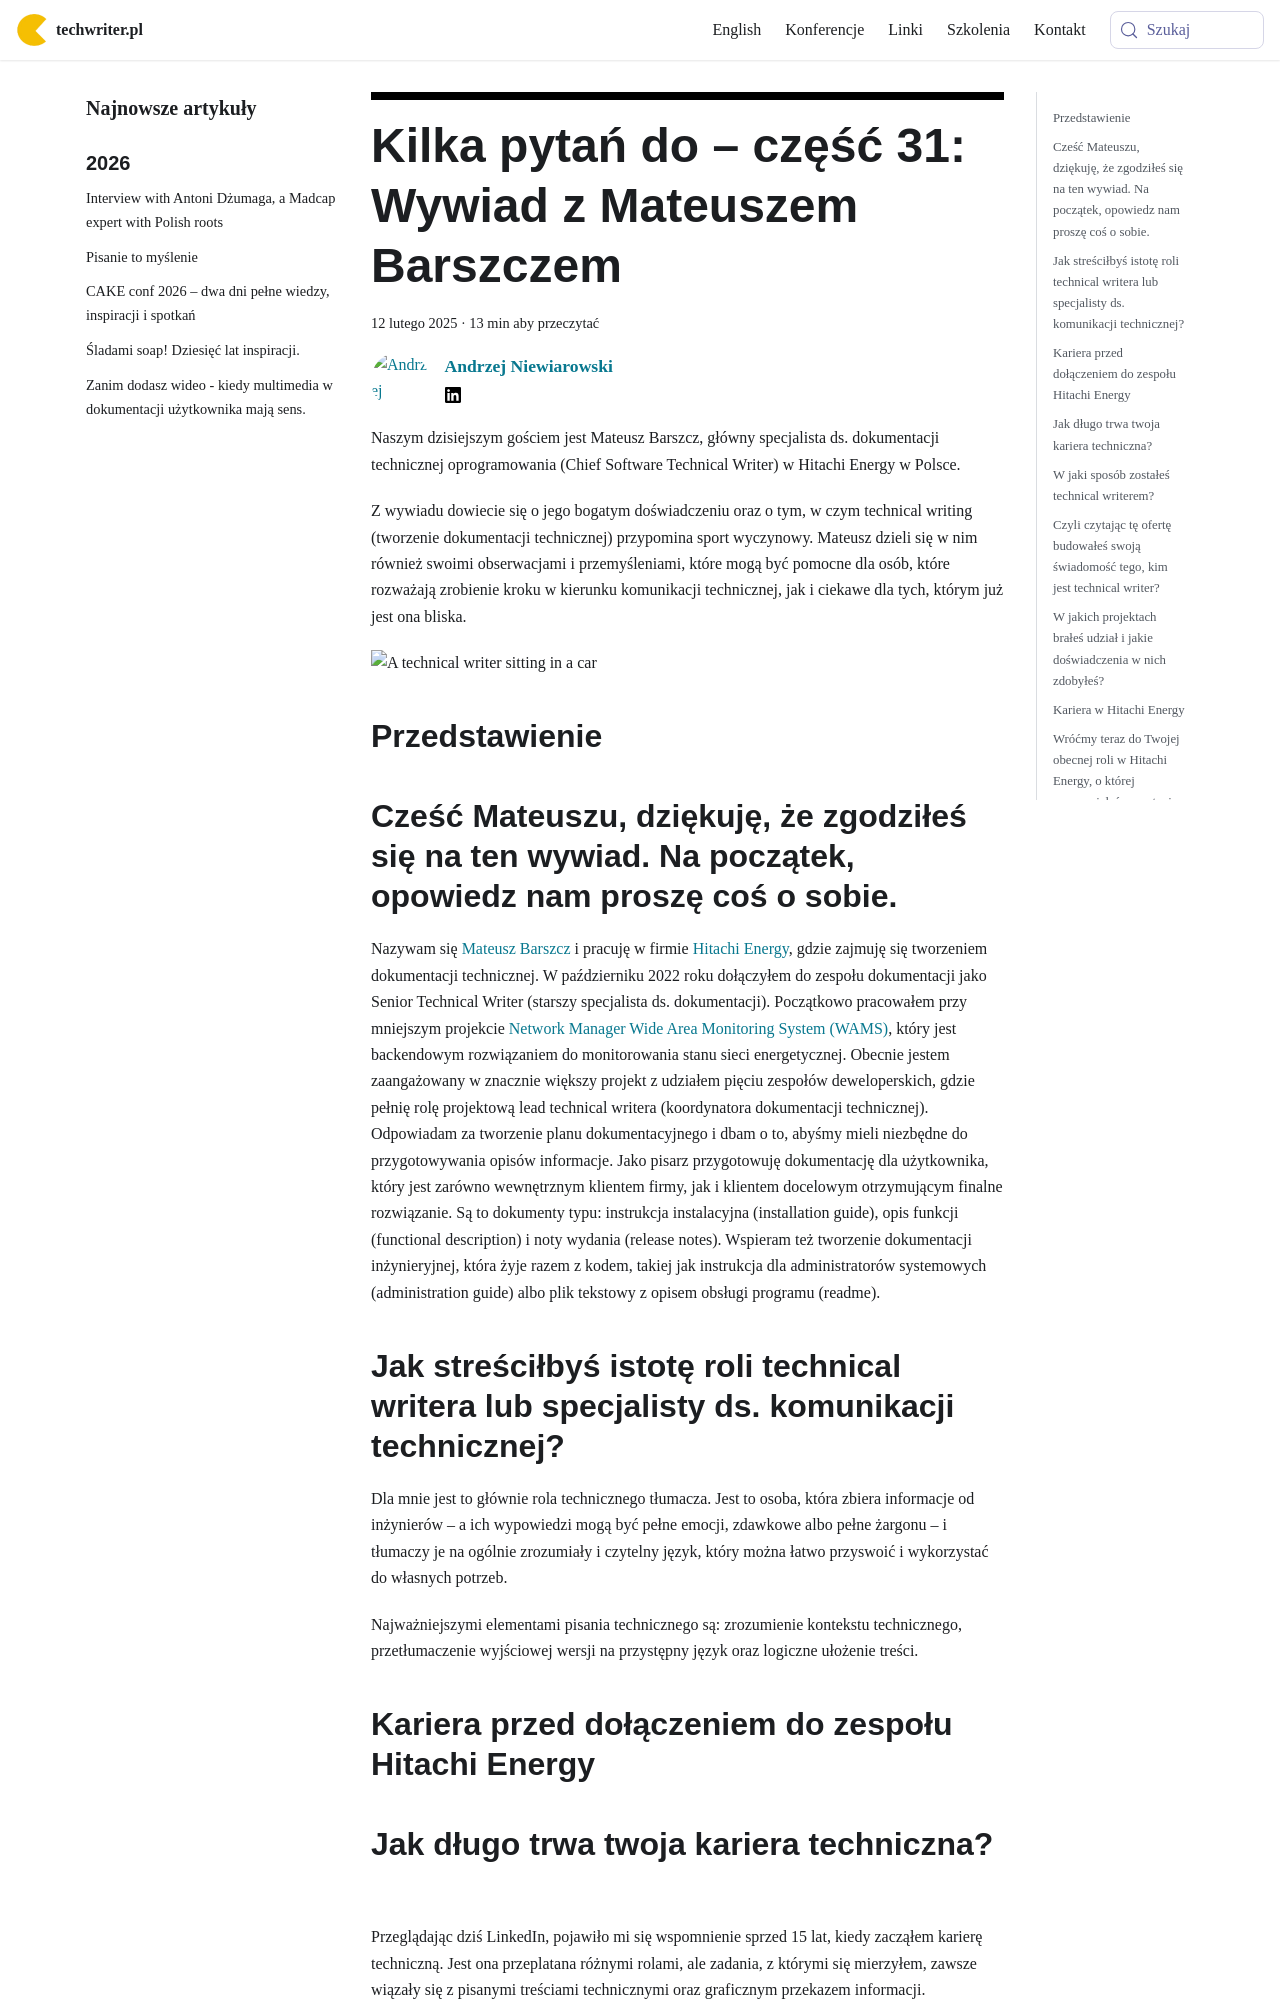

repository: techwriter-pl/techwriter-pl.github.io · page: kilka-pytan-do-czesc-31/index.html · generator: docusaurus

---
title: 'Kilka pytań do – część 31: Wywiad z Mateuszem Barszczem'
authors: niewiarowski
date: '2025-02-12'
tags:
  - 'warsztat'
  - 'wywiady'
  - 'kariera'
  - 'praca'
coverImage: 'kilka_pytan_31.png'
---

Naszym dzisiejszym gościem jest Mateusz Barszcz, główny specjalista ds.
dokumentacji technicznej oprogramowania (Chief Software Technical Writer) w
Hitachi Energy w Polsce.

Z wywiadu dowiecie się o jego bogatym doświadczeniu oraz o tym, w czym technical
writing (tworzenie dokumentacji technicznej) przypomina sport wyczynowy. Mateusz
dzieli się w nim również swoimi obserwacjami i przemyśleniami, które mogą być
pomocne dla osób, które rozważają zrobienie kroku w kierunku komunikacji
technicznej, jak i ciekawe dla tych, którym już jest ona bliska.

<!--truncate-->

![A technical writer sitting in a car](images/upload_0099.png)

## Przedstawienie

## Cześć Mateuszu, dziękuję, że zgodziłeś się na ten wywiad. Na początek, opowiedz nam proszę coś o sobie.

Nazywam się [Mateusz Barszcz](https://www.linkedin.com/in/mattbarszcz/) i
pracuję w firmie
[Hitachi Energy](https://www.linkedin.com/company/hitachienergy/), gdzie zajmuję
się tworzeniem dokumentacji technicznej. W październiku 2022 roku dołączyłem do
zespołu dokumentacji jako Senior Technical Writer (starszy specjalista ds.
dokumentacji). Początkowo pracowałem przy mniejszym projekcie
[Network Manager Wide Area Monitoring System (WAMS)](https://www.hitachienergy.com/products-and-solutions/grid-and-generation-management-network-manager/network-manager-wide-area-monitoring-system-wams),
który jest backendowym rozwiązaniem do monitorowania stanu sieci energetycznej.
Obecnie jestem zaangażowany w znacznie większy projekt z udziałem pięciu
zespołów deweloperskich, gdzie pełnię rolę projektową lead technical writera
(koordynatora dokumentacji technicznej). Odpowiadam za tworzenie planu
dokumentacyjnego i dbam o to, abyśmy mieli niezbędne do przygotowywania opisów
informacje. Jako pisarz przygotowuję dokumentację dla użytkownika, który jest
zarówno wewnętrznym klientem firmy, jak i klientem docelowym otrzymującym
finalne rozwiązanie. Są to dokumenty typu: instrukcja instalacyjna (installation
guide), opis funkcji (functional description) i noty wydania (release notes).
Wspieram też tworzenie dokumentacji inżynieryjnej, która żyje razem z kodem,
takiej jak instrukcja dla administratorów systemowych (administration guide)
albo plik tekstowy z opisem obsługi programu (readme).

## Jak streściłbyś istotę roli technical writera lub specjalisty ds. komunikacji technicznej?

Dla mnie jest to głównie rola technicznego tłumacza. Jest to osoba, która zbiera
informacje od inżynierów – a ich wypowiedzi mogą być pełne emocji, zdawkowe albo
pełne żargonu – i tłumaczy je na ogólnie zrozumiały i czytelny język, który
można łatwo przyswoić i wykorzystać do własnych potrzeb.

Najważniejszymi elementami pisania technicznego są: zrozumienie kontekstu
technicznego, przetłumaczenie wyjściowej wersji na przystępny język oraz
logiczne ułożenie treści.

## Kariera przed dołączeniem do zespołu Hitachi Energy
